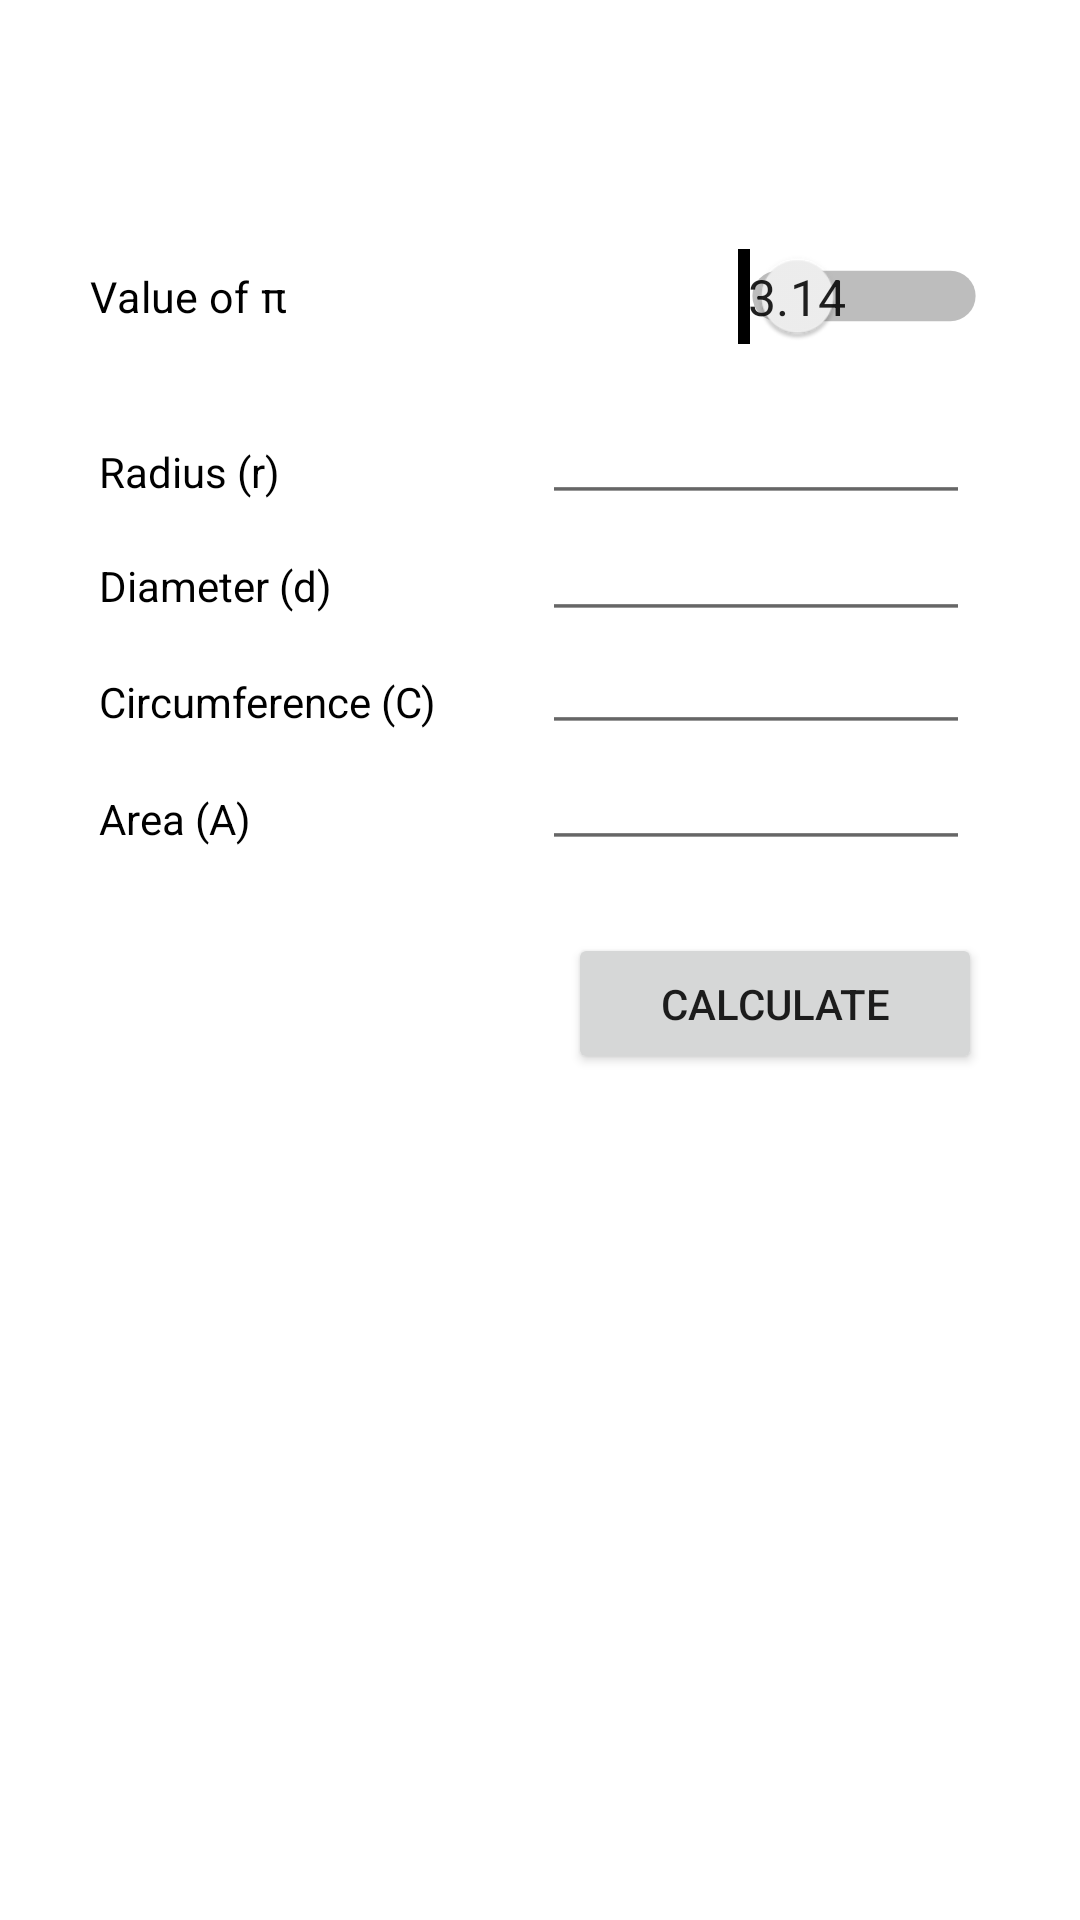

Write the Android layout XML for this screen, with the resource values it uses.
<!-- AndroidManifest.xml: application theme Theme.QuickGeometry -->
<!-- res/layout/fragment_circle.xml -->
<?xml version="1.0" encoding="utf-8"?>
<androidx.constraintlayout.widget.ConstraintLayout xmlns:android="http://schemas.android.com/apk/res/android"
    xmlns:app="http://schemas.android.com/apk/res-auto"
    xmlns:tools="http://schemas.android.com/tools"
    android:id="@+id/Vllll"
    android:layout_width="match_parent"
    android:layout_height="match_parent"
    tools:context=".ui.circle.CircleFragment">

    <EditText
        android:id="@+id/CrDecimal"
        android:layout_width="120dp"
        android:layout_height="45dp"
        android:ems="10"
        android:inputType="numberDecimal"
        android:scaleX="1.2"
        android:scaleY="1.2"
        app:layout_constraintBottom_toBottomOf="parent"
        app:layout_constraintEnd_toEndOf="parent"
        app:layout_constraintHorizontal_bias="0.8"
        app:layout_constraintStart_toStartOf="parent"
        app:layout_constraintTop_toBottomOf="@+id/switch1"
        app:layout_constraintVertical_bias="0.163" />

    <EditText
        android:id="@+id/AreaDecimal"
        android:layout_width="120dp"
        android:layout_height="45dp"
        android:ems="10"
        android:inputType="numberDecimal"
        android:scaleX="1.2"
        android:scaleY="1.2"
        app:layout_constraintBottom_toBottomOf="parent"
        app:layout_constraintEnd_toEndOf="parent"
        app:layout_constraintHorizontal_bias="0.8"
        app:layout_constraintStart_toStartOf="parent"
        app:layout_constraintTop_toBottomOf="@+id/switch1"
        app:layout_constraintVertical_bias="0.245" />

    <TextView
        android:id="@+id/text_gallery"
        android:layout_width="match_parent"
        android:layout_height="wrap_content"
        android:layout_marginStart="8dp"
        android:layout_marginTop="8dp"
        android:layout_marginEnd="8dp"
        android:scaleX="1.2"
        android:scaleY="1.2"
        android:textAlignment="center"
        app:layout_constraintBottom_toBottomOf="parent"
        app:layout_constraintEnd_toEndOf="parent"
        app:layout_constraintHorizontal_bias="0.0"
        app:layout_constraintStart_toStartOf="parent"
        app:layout_constraintTop_toTopOf="parent"
        app:layout_constraintVertical_bias="0.04" />

    <Switch
        android:id="@+id/switch1"
        android:layout_width="250dp"
        android:layout_height="50dp"
        android:scaleX="1.2"
        android:scaleY="1.2"
        android:showText="true"
        android:switchMinWidth="70dp"
        android:text="Value of π"
        android:textAlignment="textStart"
        android:textOff="3.14"
        android:textOn="22\⁄7"
        android:textSize="12sp"
        app:layout_constraintBottom_toBottomOf="parent"
        app:layout_constraintEnd_toEndOf="parent"
        app:layout_constraintStart_toStartOf="parent"
        app:layout_constraintTop_toTopOf="parent"
        app:layout_constraintVertical_bias="0.125" />


    <EditText
        android:id="@+id/RadiusDecimal"
        android:layout_width="120dp"
        android:layout_height="45dp"
        android:ems="10"
        android:inputType="numberDecimal"
        android:scaleX="1.2"
        android:scaleY="1.2"
        app:layout_constraintBottom_toBottomOf="parent"
        app:layout_constraintEnd_toEndOf="parent"
        app:layout_constraintHorizontal_bias="0.8"
        app:layout_constraintStart_toStartOf="parent"
        app:layout_constraintTop_toBottomOf="@+id/switch1"
        app:layout_constraintVertical_bias="0.0" />

    <EditText
        android:id="@+id/DiameterDecimal"
        android:layout_width="120dp"
        android:layout_height="45dp"
        android:ems="10"
        android:inputType="numberDecimal"
        android:scaleX="1.2"
        android:scaleY="1.2"
        app:layout_constraintBottom_toBottomOf="parent"
        app:layout_constraintEnd_toEndOf="parent"
        app:layout_constraintHorizontal_bias="0.8"
        app:layout_constraintStart_toStartOf="parent"
        app:layout_constraintTop_toBottomOf="@+id/switch1"
        app:layout_constraintVertical_bias="0.083" />

    <TextView
        android:id="@+id/textView4"
        android:layout_width="120dp"
        android:layout_height="45dp"
        android:layout_marginTop="37dp"
        android:gravity="bottom|left"
        android:text="Circumference (C)"
        android:textColor="#000000"
        android:textSize="14sp"
        app:layout_constraintBottom_toBottomOf="parent"
        app:layout_constraintEnd_toStartOf="@+id/RadiusDecimal"
        app:layout_constraintHorizontal_bias="0.46"
        app:layout_constraintStart_toStartOf="parent"
        app:layout_constraintTop_toTopOf="parent"
        app:layout_constraintVertical_bias="0.289" />

    <TextView
        android:id="@+id/textView6"
        android:layout_width="120dp"
        android:layout_height="45dp"
        android:layout_marginTop="37dp"
        android:gravity="bottom|left"
        android:text="Area (A)"
        android:textColor="#000000"
        android:textSize="14sp"
        app:layout_constraintBottom_toBottomOf="parent"
        app:layout_constraintEnd_toStartOf="@+id/RadiusDecimal"
        app:layout_constraintHorizontal_bias="0.46"
        app:layout_constraintStart_toStartOf="parent"
        app:layout_constraintTop_toTopOf="parent"
        app:layout_constraintVertical_bias="0.359" />

    <TextView
        android:id="@+id/textView2"
        android:layout_width="120dp"
        android:layout_height="45dp"
        android:layout_marginTop="37dp"
        android:gravity="bottom|left"
        android:text="Radius (r)"
        android:textColor="#000000"
        android:textSize="14sp"
        app:layout_constraintBottom_toBottomOf="parent"
        app:layout_constraintEnd_toStartOf="@+id/RadiusDecimal"
        app:layout_constraintHorizontal_bias="0.46"
        app:layout_constraintStart_toStartOf="parent"
        app:layout_constraintTop_toTopOf="parent"
        app:layout_constraintVertical_bias="0.152" />

    <TextView
        android:id="@+id/textView3"
        android:layout_width="120dp"
        android:layout_height="45dp"
        android:layout_marginTop="37dp"
        android:gravity="bottom|left"
        android:text="Diameter (d)"
        android:textColor="#000000"
        android:textSize="14sp"
        app:layout_constraintBottom_toBottomOf="parent"
        app:layout_constraintEnd_toStartOf="@+id/RadiusDecimal"
        app:layout_constraintHorizontal_bias="0.46"
        app:layout_constraintStart_toStartOf="parent"
        app:layout_constraintTop_toTopOf="parent"
        app:layout_constraintVertical_bias="0.22" />

    <Button
        android:id="@+id/calcbutton"
        android:layout_width="138dp"
        android:layout_height="47dp"
        android:layout_marginTop="27dp"
        android:gravity="center_horizontal|center_vertical"
        android:text="Calculate"
        app:layout_constraintBottom_toBottomOf="parent"
        app:layout_constraintEnd_toEndOf="parent"
        app:layout_constraintHorizontal_bias="0.853"
        app:layout_constraintStart_toStartOf="parent"
        app:layout_constraintTop_toBottomOf="@+id/AreaDecimal"
        app:layout_constraintVertical_bias="0.0" />

    <TextView
        android:id="@+id/ResultView"
        android:layout_width="365dp"
        android:layout_height="256dp"
        android:textSize="20sp"
        android:textStyle="bold"
        app:layout_constraintBottom_toBottomOf="parent"
        app:layout_constraintEnd_toEndOf="parent"
        app:layout_constraintHorizontal_bias="0.488"
        app:layout_constraintStart_toStartOf="parent"
        app:layout_constraintTop_toTopOf="parent"
        app:layout_constraintVertical_bias="0.964" />

</androidx.constraintlayout.widget.ConstraintLayout>
<!-- resources referenced by this layout -->
<resources>
  <style name="Theme.QuickGeometry" parent="Theme.MaterialComponents.DayNight.DarkActionBar">
          
          <item name="colorPrimary">@color/purple_500</item>
          <item name="colorPrimaryVariant">@color/purple_700</item>
          <item name="colorOnPrimary">@color/white</item>
          
          <item name="colorSecondary">@color/teal_200</item>
          <item name="colorSecondaryVariant">@color/teal_700</item>
          <item name="colorOnSecondary">@color/black</item>
          
          <item name="android:statusBarColor" tools:targetApi="l">?attr/colorPrimaryVariant</item>
          
      </style>
  <!-- not gathered from this repository: default colours our renderer supplied (Android Studio template values) -->
  <color name="purple_500">#FF6200EE</color>
  <color name="purple_700">#FF3700B3</color>
  <color name="teal_200">#FF03DAC5</color>
  <color name="teal_700">#FF018786</color>
  <color name="black">#FF000000</color>
  <color name="white">#FFFFFFFF</color>
</resources>
